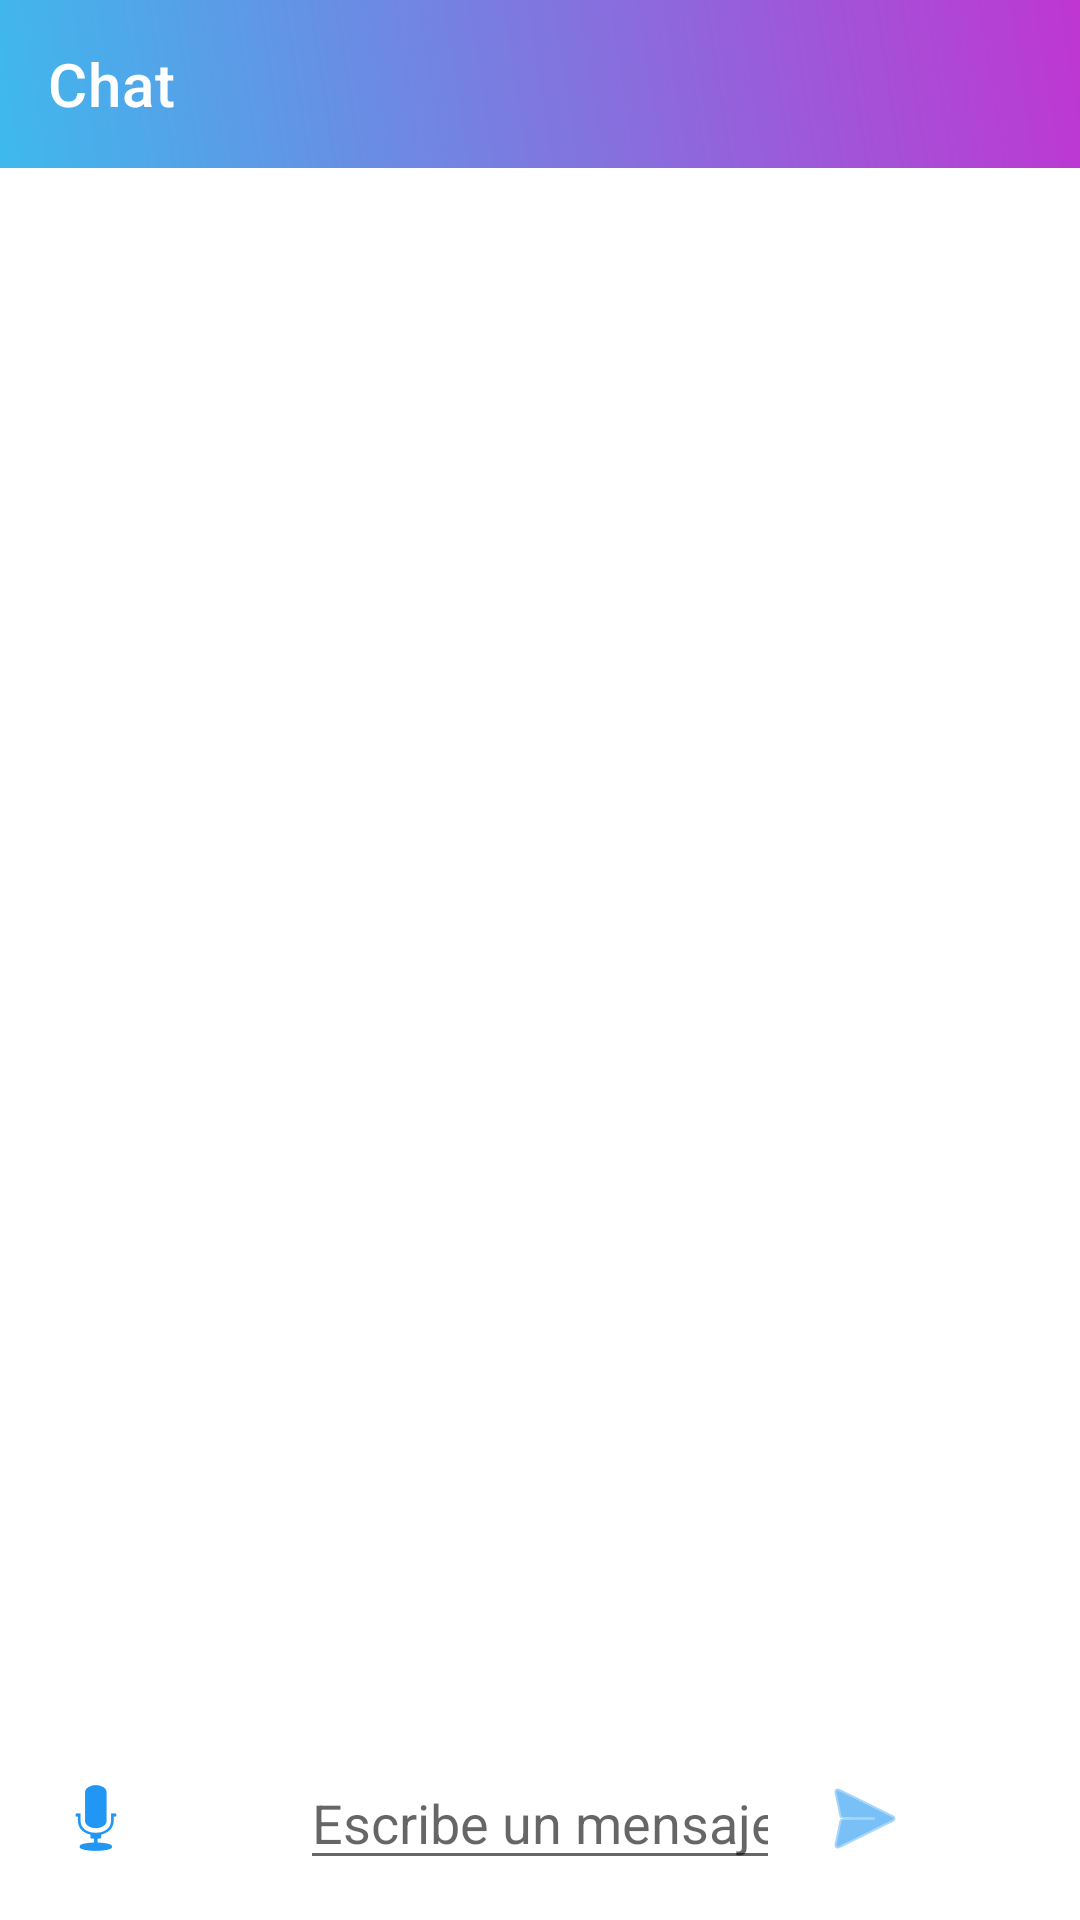

Write the Android layout XML for this screen, with the resource values it uses.
<!-- AndroidManifest.xml: application theme Theme.TucuGo -->
<!-- res/layout/fragment_chat.xml -->
<?xml version="1.0" encoding="utf-8"?>
<androidx.constraintlayout.widget.ConstraintLayout xmlns:android="http://schemas.android.com/apk/res/android"
    xmlns:app="http://schemas.android.com/apk/res-auto"
    xmlns:tools="http://schemas.android.com/tools"
    android:layout_width="match_parent"
    android:layout_height="match_parent"
    tools:context=".ui.fragments.ChatFragment">

    <androidx.appcompat.widget.Toolbar
        android:id="@+id/toolbar"
        android:layout_width="match_parent"
        android:layout_height="?attr/actionBarSize"
        android:background="@drawable/bg_gradient"
        app:layout_constraintTop_toTopOf="parent"
        app:title="Chat"
        app:titleTextColor="@color/white" />

    <androidx.recyclerview.widget.RecyclerView
        android:id="@+id/rv_chat_messages"
        android:layout_width="0dp"
        android:layout_height="0dp"
        app:layoutManager="androidx.recyclerview.widget.LinearLayoutManager"
        app:layout_constraintBottom_toTopOf="@+id/layout_input"
        app:layout_constraintEnd_toEndOf="parent"
        app:layout_constraintStart_toStartOf="parent"
        app:layout_constraintTop_toBottomOf="@id/toolbar"
        tools:listitem="@layout/item_chat_message" />

    <TextView
        android:id="@+id/tv_recording_status"
        android:layout_width="wrap_content"
        android:layout_height="wrap_content"
        android:text="@string/label_recording"
        android:textColor="@android:color/holo_red_dark"
        android:visibility="gone"
        android:layout_marginBottom="8dp"
        app:layout_constraintBottom_toTopOf="@id/layout_input"
        app:layout_constraintStart_toStartOf="parent"
        app:layout_constraintEnd_toEndOf="parent" />

    <LinearLayout
        android:id="@+id/layout_input"
        android:layout_width="0dp"
        android:layout_height="wrap_content"
        android:orientation="horizontal"
        android:padding="8dp"
        android:gravity="center_vertical"
        app:layout_constraintBottom_toBottomOf="parent"
        app:layout_constraintEnd_toEndOf="parent"
        app:layout_constraintStart_toStartOf="parent">

        <com.google.android.material.button.MaterialButton
            android:id="@+id/btn_record_voice"
            style="@style/Widget.MaterialComponents.Button.TextButton.Icon"
            android:layout_width="wrap_content"
            android:layout_height="wrap_content"
            android:contentDescription="@string/desc_record_audio"
            app:icon="@android:drawable/ic_btn_speak_now" />

        <EditText
            android:id="@+id/et_chat_message"
            android:layout_width="0dp"
            android:layout_height="wrap_content"
            android:layout_weight="1"
            android:hint="@string/hint_type_message"
            android:inputType="textShortMessage"
            android:layout_marginHorizontal="4dp" />

        <com.google.android.material.button.MaterialButton
            android:id="@+id/btn_send_message"
            style="@style/Widget.MaterialComponents.Button.TextButton.Icon"
            android:layout_width="wrap_content"
            android:layout_height="wrap_content"
            android:contentDescription="@string/desc_send_message"
            app:icon="@android:drawable/ic_menu_send" />
    </LinearLayout>

</androidx.constraintlayout.widget.ConstraintLayout>
<!-- res/layout/item_chat_message.xml (included above) -->
<?xml version="1.0" encoding="utf-8"?>
<LinearLayout xmlns:android="http://schemas.android.com/apk/res/android"
    xmlns:app="http://schemas.android.com/apk/res-auto"
    xmlns:tools="http://schemas.android.com/tools"
    android:id="@+id/layout_message_container"
    android:layout_width="match_parent"
    android:layout_height="wrap_content"
    android:orientation="vertical"
    android:padding="8dp">

    <com.google.android.material.card.MaterialCardView
        android:id="@+id/card_message"
        android:layout_width="wrap_content"
        android:layout_height="wrap_content"
        android:layout_marginHorizontal="8dp"
        app:cardCornerRadius="12dp"
        app:cardElevation="2dp">

        <LinearLayout
            android:layout_width="wrap_content"
            android:layout_height="wrap_content"
            android:orientation="vertical">

            <TextView
                android:id="@+id/tv_message_text"
                android:layout_width="wrap_content"
                android:layout_height="wrap_content"
                android:padding="12dp"
                android:textColor="@color/black"
                tools:text="Mensaje de ejemplo" />

            <LinearLayout
                android:id="@+id/layout_voice_note"
                android:layout_width="wrap_content"
                android:layout_height="wrap_content"
                android:orientation="horizontal"
                android:padding="8dp"
                android:gravity="center_vertical"
                android:visibility="gone">

                <ImageButton
                    android:id="@+id/btn_play_pause"
                    android:layout_width="40dp"
                    android:layout_height="40dp"
                    android:background="?attr/selectableItemBackgroundBorderless"
                    android:src="@android:drawable/ic_media_play"
                    android:importantForAccessibility="no" />

                <SeekBar
                    android:id="@+id/audio_seekbar"
                    android:layout_width="150dp"
                    android:layout_height="wrap_content" />

                <TextView
                    android:id="@+id/tv_audio_duration"
                    android:layout_width="wrap_content"
                    android:layout_height="wrap_content"
                    android:textSize="12sp"
                    tools:text="0:00" />
            </LinearLayout>
        </LinearLayout>
    </com.google.android.material.card.MaterialCardView>

    <TextView
        android:id="@+id/tv_message_time"
        android:layout_width="wrap_content"
        android:layout_height="wrap_content"
        android:layout_marginHorizontal="12dp"
        android:textSize="10sp"
        tools:text="12:00 PM" />
</LinearLayout>
<!-- resources referenced by this layout -->
<resources>
  <color name="black">#FF000000</color>
  <color name="white">#FFFFFFFF</color>
  <!-- drawable bg_gradient (drawable) -->
  <?xml version="1.0" encoding="utf-8"?>
  <shape xmlns:android="http://schemas.android.com/apk/res/android"
      android:shape="rectangle">
      <gradient
          android:angle="45"
          android:endColor="@color/gradient_end"
          android:startColor="@color/gradient_start"
          android:type="linear" />
  </shape>
  <string name="desc_record_audio">Grabar nota de voz</string>
  <string name="desc_send_message">Enviar mensaje</string>
  <string name="hint_type_message">Escribe un mensaje...</string>
  <string name="label_recording">Grabando...</string>
  <style name="Theme.TucuGo" parent="Theme.MaterialComponents.DayNight.NoActionBar">
          
          <item name="colorPrimary">@color/primary</item>
          <item name="colorPrimaryVariant">@color/gradient_start</item>
          <item name="colorOnPrimary">@color/white</item>
          
          <item name="colorSecondary">@color/secondary</item>
          <item name="colorSecondaryVariant">@color/secondary_variant</item>
          <item name="colorOnSecondary">@color/white</item>
  
          
          <item name="android:statusBarColor" tools:targetApi="21">@color/gradient_start</item>
          <item name="android:windowLightStatusBar" tools:targetApi="23">false</item>
  
          
      </style>
  <color name="gradient_end">#BF36D2</color>
  <color name="gradient_start">#3EB9ED</color>
  <color name="primary">#2196F3</color>
  <color name="secondary">#FF9800</color>
  <color name="secondary_variant">#F57C00</color>
</resources>
